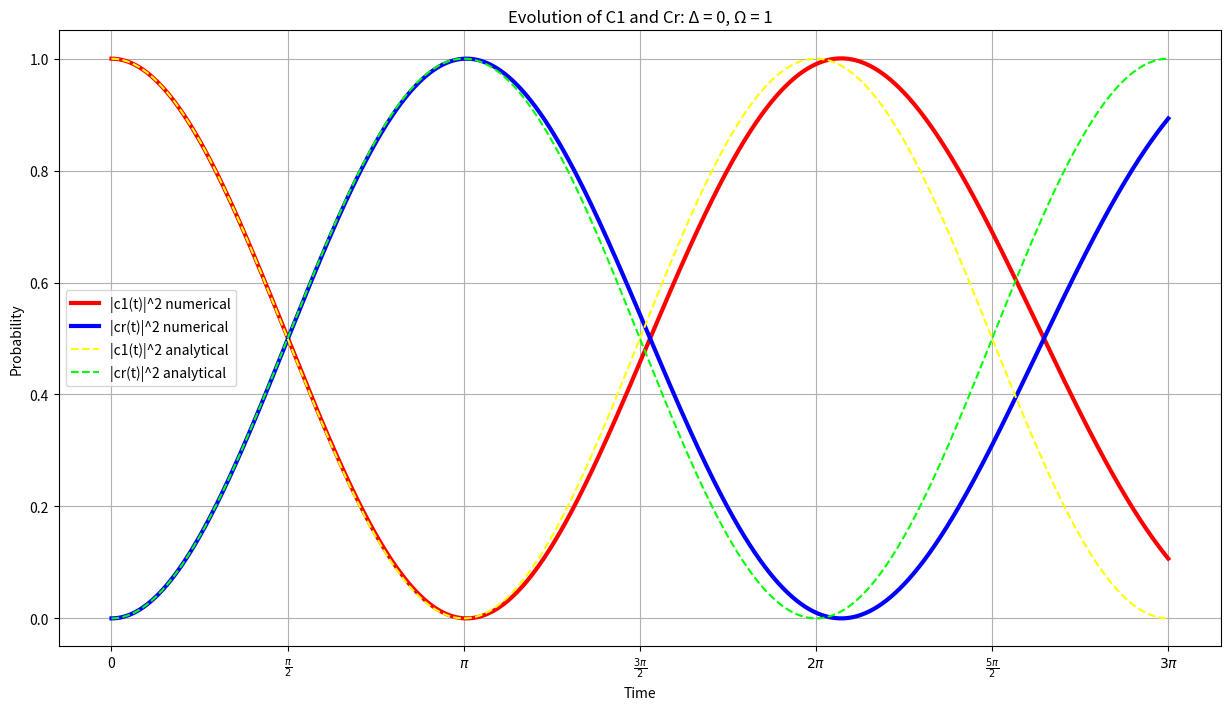

The script that saved this image:
import numpy as np
from scipy.integrate import solve_ivp
import matplotlib.pyplot as plt

#define odes
def odes(t, y):
    c1, cr = y[0], y[1]
    dc1_dt = (-1j*rabi*(np.cos(t/tau)**2)/ 2) * cr
    dcr_dt = -1j* delta*(np.cos(t/tau)**2) * cr + (-1j*rabi*(np.cos(t/tau)**2) / 2) * c1
    return [dc1_dt, dcr_dt]

#define parameters
rabi = 1
delta = 0
tau = 20
initial_conditions = [1.0 + 0.0j, 0.0 + 0.0j]
t_span = (0, 3*np.pi)
t = np.linspace(t_span[0], t_span[1], 1000)
    
#numerically solve odes using solve_ivp
solution = solve_ivp(odes, t_span, initial_conditions, t_eval=t)
c1_numerical, cr_numerical = solution.y
    
#analytical solutions
c1_squared_analytical = 1/(delta**2+rabi**2)*(delta**2+(np.cos(0.5*np.sqrt(delta**2+rabi**2)*t)**2))
cr_squared_analytical = rabi**2/(delta**2+rabi**2)*(np.sin(0.5*np.sqrt(delta**2+rabi**2)*t)**2)

#plots
plt.figure(figsize=(15, 8))
plt.plot(t, np.abs(c1_numerical)**2, 'r', label='|c1(t)|^2 numerical', lw=3)
plt.plot(t, np.abs(cr_numerical)**2, 'b', label='|cr(t)|^2 numerical', lw=3)
plt.plot(t, c1_squared_analytical, color=(1.0, 1.0, 0.0), label='|c1(t)|^2 analytical', lw=1.5, linestyle='--')
plt.plot(t, cr_squared_analytical, 'lime', label='|cr(t)|^2 analytical',lw=1.5, linestyle='--')
#plt.plot(t, np.abs(cr_numerical)**2 + np.abs(c1_numerical)**2, 'k', label='Total Probability', lw=1.5)
plt.xlabel('Time')
plt.ylabel('Probability')
plt.legend()
plt.title(f'Evolution of C1 and Cr: Δ = {delta}, Ω = 1')
plt.xticks(np.arange(0, 3*np.pi + np.pi/2, np.pi/2), ['0', '$\\frac{\pi}{2}$', '$\pi$', '$\\frac{3\pi}{2}$', '$2\pi$', '$\\frac{5\pi}{2}$', '$3\pi$'])
plt.grid(True)
plt.savefig(f'graphdelta={delta}.png')
plt.show()